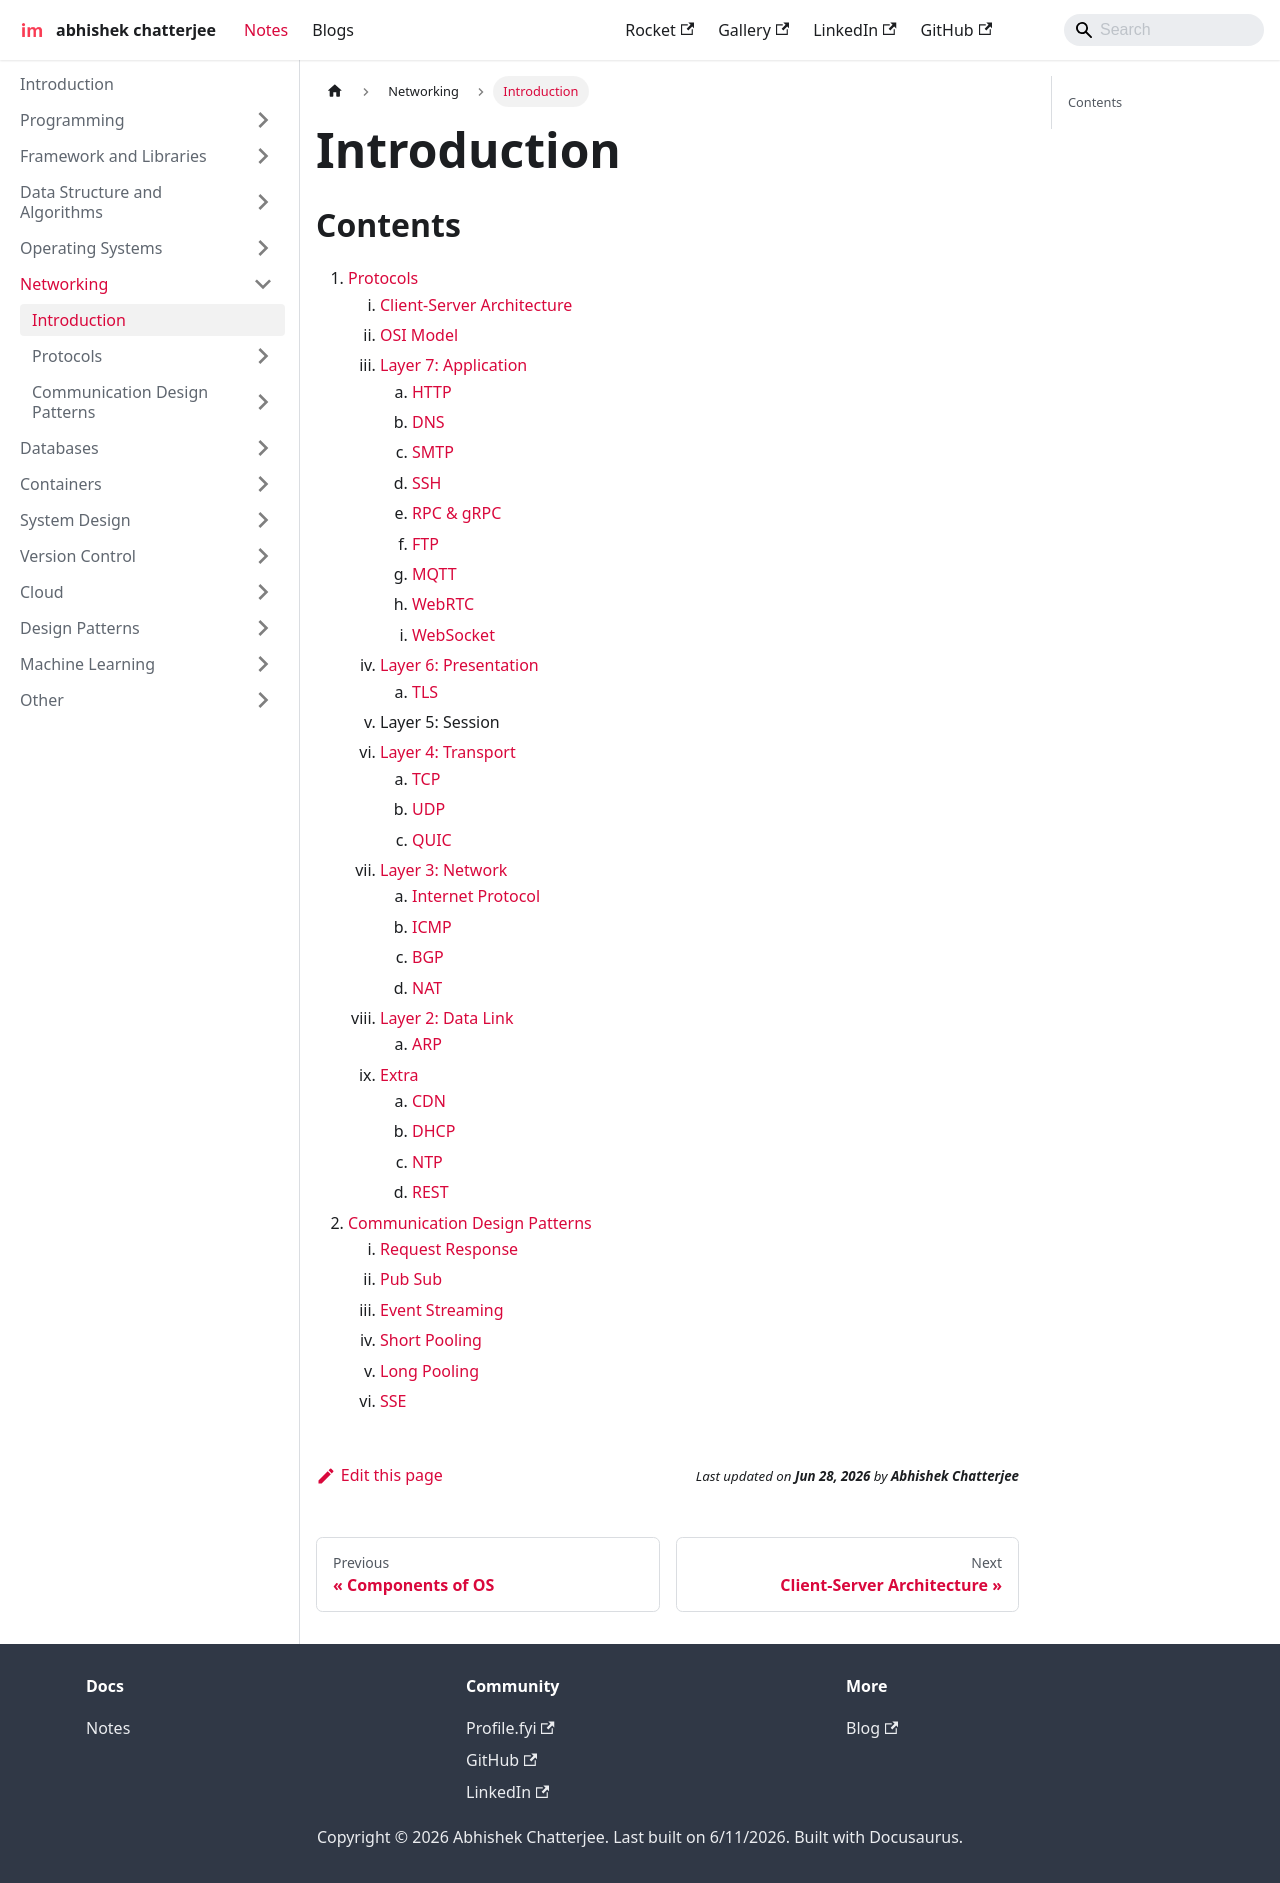

repository: imdeepmind/imdeepmind.github.io · page: docs/networking/introduction/index.html · generator: docusaurus

---
sidebar_position: 1
---

# Introduction

## Contents

1. [Protocols](/docs/networking/protocols/client-server-architecture.md)
   1. [Client-Server Architecture](/docs/networking/protocols/client-server-architecture.md)
   2. [OSI Model](/docs/networking/protocols/osi-model.md)
   3. [Layer 7: Application](/docs/networking/protocols/layer-7/http.md)
      1. [HTTP](/docs//networking/protocols/layer-7/http.md)
      2. [DNS](/docs//networking/protocols/layer-7/dns.md)
      3. [SMTP](/docs//networking/protocols/layer-7/smtp.md)
      4. [SSH](/docs//networking/protocols/layer-7/ssh.md)
      5. [RPC & gRPC](/docs//networking/protocols/layer-7/rpc.md)
      6. [FTP](/docs//networking/protocols/layer-7/ftp.md)
      7. [MQTT](/docs//networking/protocols/layer-7/mqtt-amqp.md)
      8. [WebRTC](/docs//networking/protocols/layer-7/webrtc.md)
      9. [WebSocket](/docs//networking/protocols/layer-7/websocket.md)
   4. [Layer 6: Presentation](/docs//networking/protocols/layer-6/tls.md)
      1. [TLS](/docs//networking/protocols/layer-6/tls.md)
   5. Layer 5: Session
   6. [Layer 4: Transport](/docs//networking/protocols/layer-4/tcp.md)
      1. [TCP](/docs//networking/protocols/layer-4/tcp.md)
      2. [UDP](/docs//networking/protocols/layer-4/udp.md)
      3. [QUIC](/docs//networking/protocols/layer-4/quic.md)
   7. [Layer 3: Network](/docs//networking/protocols/layer-3/internet-protocol.md)
      1. [Internet Protocol](/docs//networking/protocols/layer-3/internet-protocol.md)
      2. [ICMP](/docs//networking/protocols/layer-3/icmp.md)
      3. [BGP](/docs//networking/protocols/layer-3/bgp.md)
      4. [NAT](/docs//networking/protocols/layer-3/nat.md)
   8. [Layer 2: Data Link](/docs//networking/protocols/layer-2/arp.md)
      1. [ARP](/docs//networking/protocols/layer-2/arp.md)
   9. [Extra](/docs/networking/protocols/extra/cdn.md)
      1. [CDN](/docs/networking/protocols/extra/cdn.md)
      2. [DHCP](/docs/networking/protocols/extra/dhcp.md)
      3. [NTP](/docs/networking/protocols/extra/ntp.md)
      4. [REST](/docs/networking/protocols/extra/rest.md)
2. [Communication Design Patterns](/docs/networking/communication-design-patterns/request-response.md)
   1. [Request Response](/docs/networking/communication-design-patterns/request-response.md)
   2. [Pub Sub](/docs/networking/communication-design-patterns/pub-sub.md)
   3. [Event Streaming](/docs/networking/communication-design-patterns/event-streaming.md)
   4. [Short Pooling](/docs/networking/communication-design-patterns/short-pooling.md)
   5. [Long Pooling](/docs/networking/communication-design-patterns/long-pooling.md)
   6. [SSE](/docs/networking/communication-design-patterns/sse.md)
